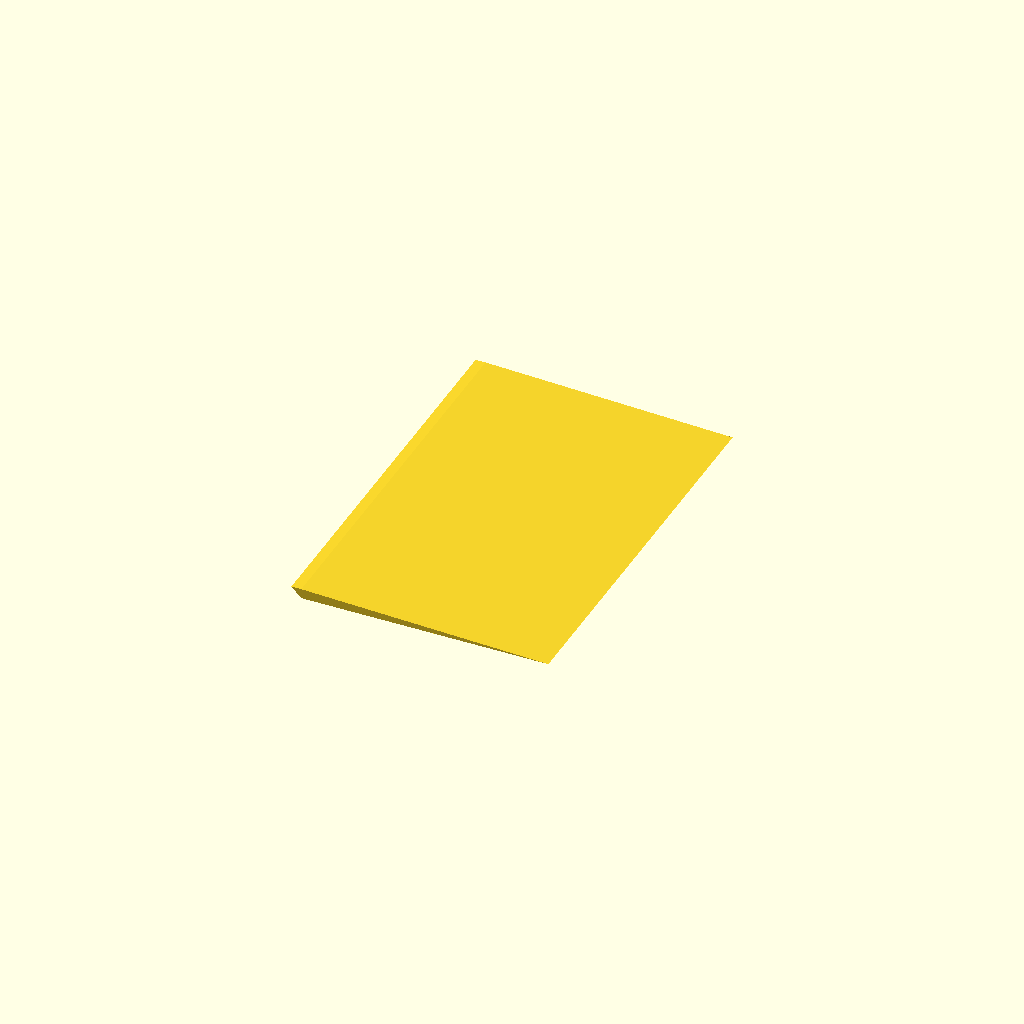
Cell 1: the model at its default parameters.
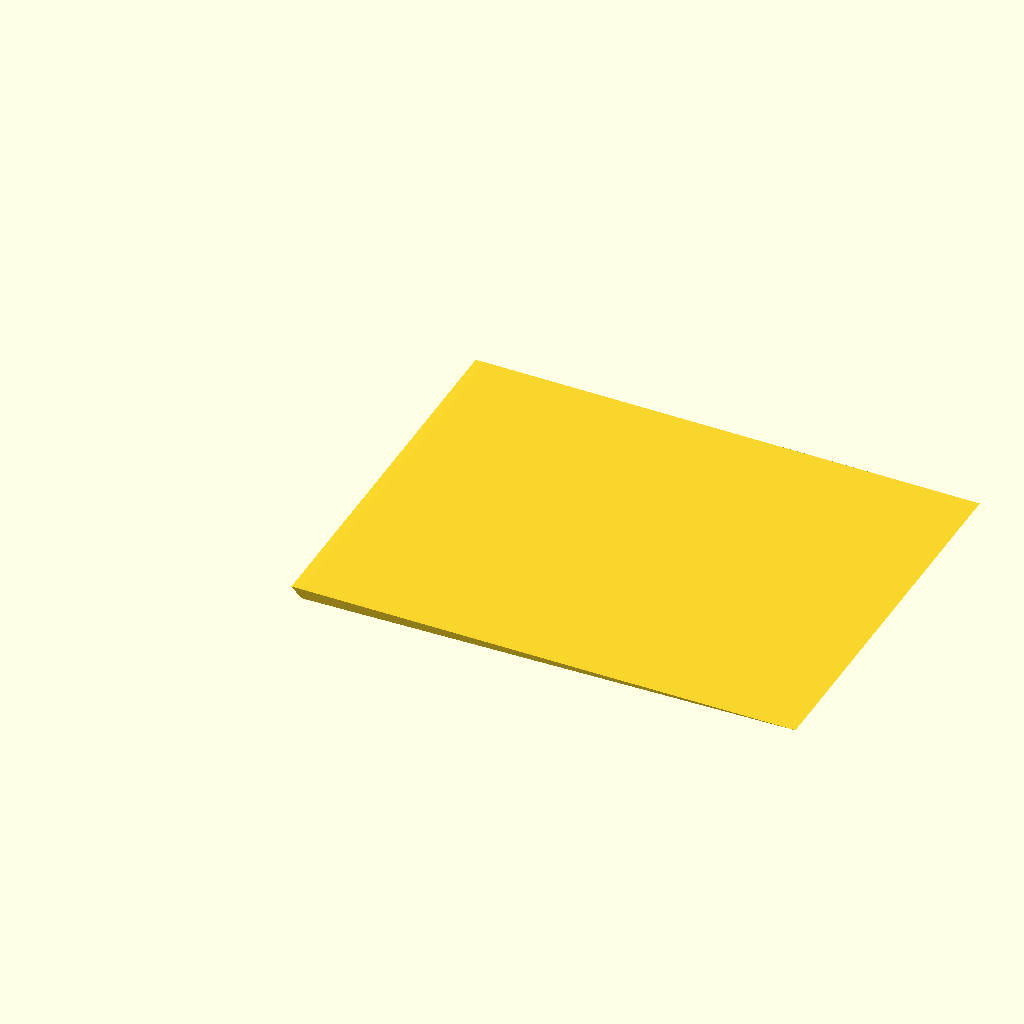
Cell 2: base_length = 300 (everything else at default).
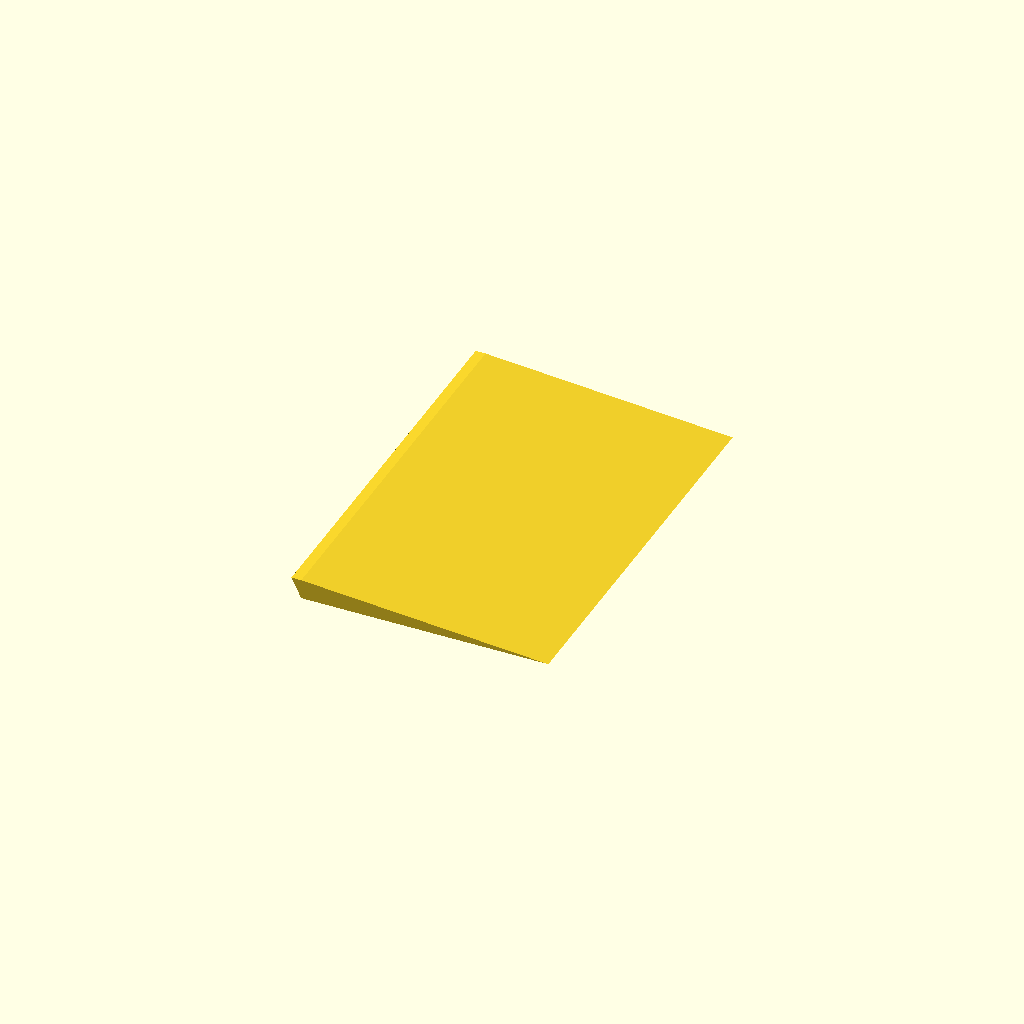
Cell 3: the same model with height = 12.
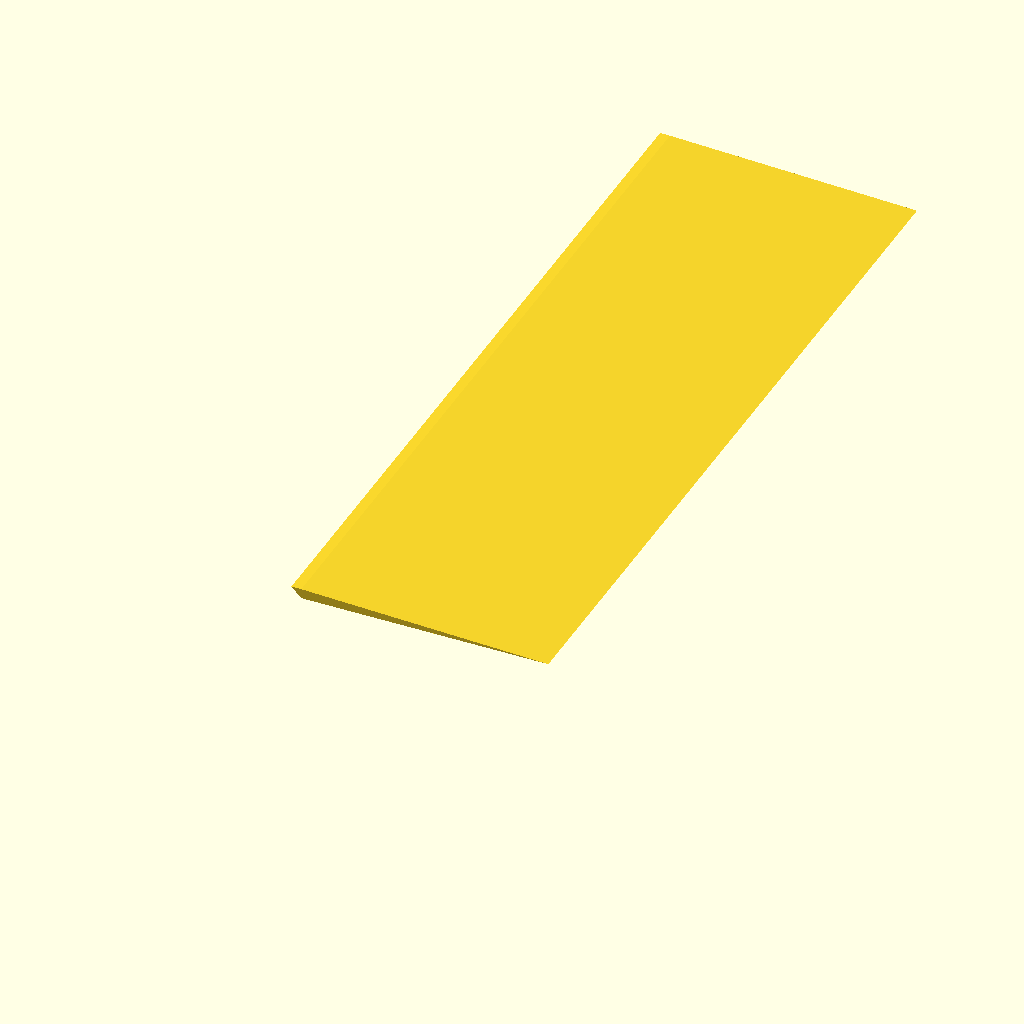
Cell 4: the same model with depth = 480.
All cells are drawn from one camera (rotation 55°, 0°, 25°, orthographic, colour scheme Cornfield), so only the parameter changes between them.
The OpenSCAD source (bodenplatte copy.scad):
// bodenplatte.scad
// Side profile: two right triangles sharing a vertical 6 mm edge.
// Red triangle:  top edge 6 mm, vertical edge 6 mm, 90deg between them, hypotenuse y.
// Green triangle: bottom edge 150 mm, vertical edge 6 mm, hypotenuse x (long taper to the tip).
// All units in millimeters.

// ---------- Parameters ----------
base_length = 150;  // bottom edge of the green triangle (V -> tip)
height      = 6;    // shared vertical edge between the two triangles
top_length  = 6;    // horizontal top edge of the red triangle (A -> P)
depth       = 240;  // extrusion depth of the part

draft_mode  = true;             // fast render while developing
$fn         = draft_mode ? 30 : 60;

// ---------- Computed (the missing values from the sketch) ----------
x = sqrt(base_length * base_length + height * height); // long taper edge
y = sqrt(top_length * top_length + height * height);   // red hypotenuse

echo(str("x (long taper edge) = ", x, " mm"));
echo(str("y (red hypotenuse)  = ", y, " mm"));

// ---------- Profile (side view, origin at V = bottom of the shared edge) ----------
//  A(-top_length, height) ---- P(0, height)
//        \                      |\____
//       y \                     |6    ‾‾‾‾----____ x
//          \                    |                 ‾‾‾‾----____
//           ‾‾‾‾--- V(0, 0) ----+------------ base_length ----- T(tip)
profile_points = [
    [-top_length, height],   // A: top-left
    [0,           height],   // P: top of shared edge
    [base_length, 0],        // T: tip
    [0,           0]         // V: bottom of shared edge
];

// ---------- Part ----------
module bodenplatte() {
    // profile drawn in XZ (side view), extruded along Y, bottom edge on the build plate
    translate([0, depth, 0])
        rotate([90, 0, 0])
            linear_extrude(height = depth)
                polygon(profile_points);
}

bodenplatte();
Parameter table extracted from the source (name, type, default, range or options):
base_length: number, default 150
height: number, default 6
top_length: number, default 6
depth: number, default 240
draft_mode: bool, default true
